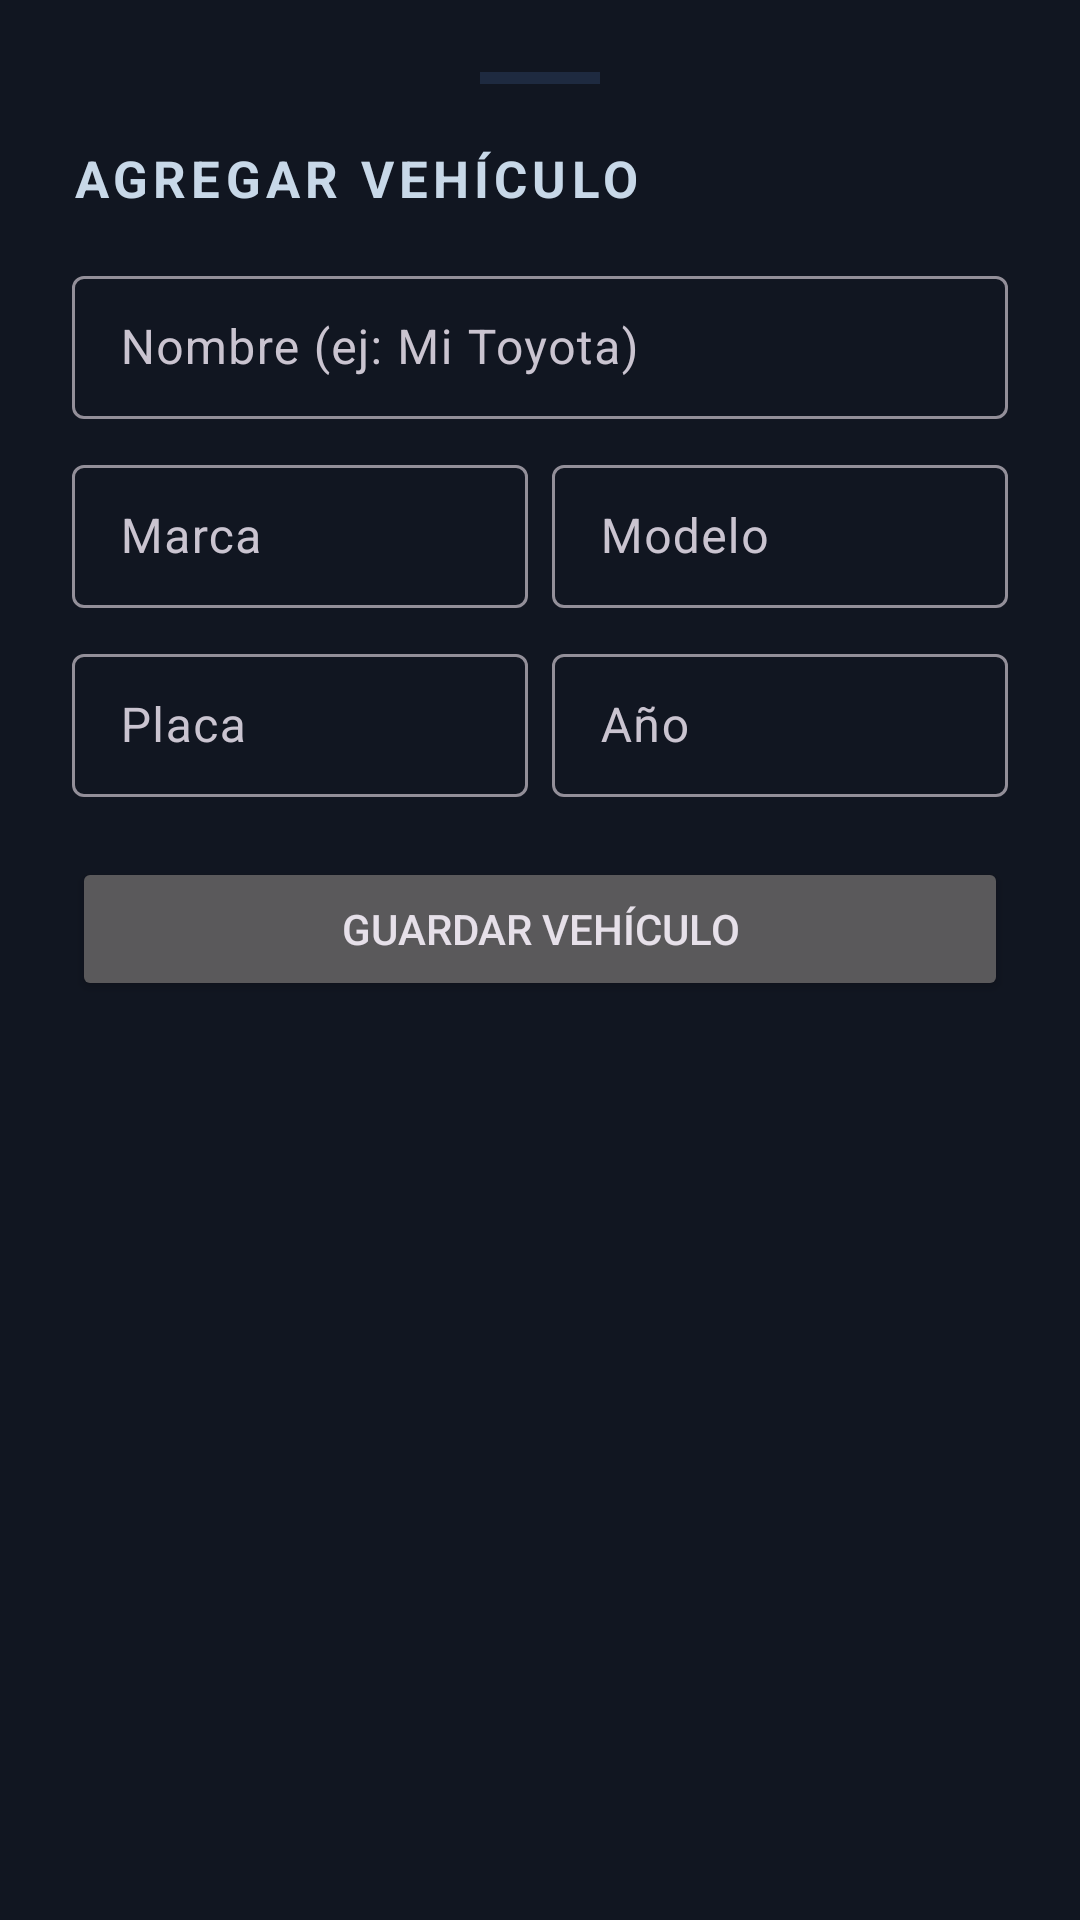

Here is an Android app screen rendered from its layout file. Give the layout XML and the strings, colors and styles it references.
<!-- AndroidManifest.xml: application theme Theme.DrScanner -->
<!-- res/layout/sheet_agregar_vehiculo.xml -->
<?xml version="1.0" encoding="utf-8"?>
<LinearLayout
    xmlns:android="http://schemas.android.com/apk/res/android"
    android:layout_width="match_parent"
    android:layout_height="wrap_content"
    android:orientation="vertical"
    android:background="@color/surface"
    android:padding="24dp">

    <View
        android:layout_width="40dp"
        android:layout_height="4dp"
        android:background="@color/border"
        android:layout_gravity="center_horizontal"
        android:layout_marginBottom="20dp" />

    <TextView
        android:layout_width="wrap_content"
        android:layout_height="wrap_content"
        android:text="AGREGAR VEHÍCULO"
        android:textColor="@color/silver"
        android:textSize="17sp"
        android:textStyle="bold"
        android:letterSpacing="0.1"
        android:layout_marginBottom="16dp" />

    <com.google.android.material.textfield.TextInputLayout
        android:layout_width="match_parent"
        android:layout_height="wrap_content"
        android:hint="Nombre (ej: Mi Toyota)"
        android:layout_marginBottom="10dp"
        style="@style/Widget.Material3.TextInputLayout.OutlinedBox.Dense">
        <com.google.android.material.textfield.TextInputEditText
            android:id="@+id/etNombreVeh"
            android:layout_width="match_parent"
            android:layout_height="wrap_content" />
    </com.google.android.material.textfield.TextInputLayout>

    <LinearLayout
        android:layout_width="match_parent"
        android:layout_height="wrap_content"
        android:orientation="horizontal"
        android:layout_marginBottom="10dp">

        <com.google.android.material.textfield.TextInputLayout
            android:layout_width="0dp"
            android:layout_height="wrap_content"
            android:layout_weight="1"
            android:hint="Marca"
            android:layout_marginEnd="8dp"
            style="@style/Widget.Material3.TextInputLayout.OutlinedBox.Dense">
            <com.google.android.material.textfield.TextInputEditText
                android:id="@+id/etMarcaVeh"
                android:layout_width="match_parent"
                android:layout_height="wrap_content" />
        </com.google.android.material.textfield.TextInputLayout>

        <com.google.android.material.textfield.TextInputLayout
            android:layout_width="0dp"
            android:layout_height="wrap_content"
            android:layout_weight="1"
            android:hint="Modelo"
            style="@style/Widget.Material3.TextInputLayout.OutlinedBox.Dense">
            <com.google.android.material.textfield.TextInputEditText
                android:id="@+id/etModeloVeh"
                android:layout_width="match_parent"
                android:layout_height="wrap_content" />
        </com.google.android.material.textfield.TextInputLayout>
    </LinearLayout>

    <LinearLayout
        android:layout_width="match_parent"
        android:layout_height="wrap_content"
        android:orientation="horizontal"
        android:layout_marginBottom="20dp">

        <com.google.android.material.textfield.TextInputLayout
            android:layout_width="0dp"
            android:layout_height="wrap_content"
            android:layout_weight="1"
            android:hint="Placa"
            android:layout_marginEnd="8dp"
            style="@style/Widget.Material3.TextInputLayout.OutlinedBox.Dense">
            <com.google.android.material.textfield.TextInputEditText
                android:id="@+id/etPlacaVeh"
                android:layout_width="match_parent"
                android:layout_height="wrap_content"
                android:inputType="textCapCharacters" />
        </com.google.android.material.textfield.TextInputLayout>

        <com.google.android.material.textfield.TextInputLayout
            android:layout_width="0dp"
            android:layout_height="wrap_content"
            android:layout_weight="1"
            android:hint="Año"
            style="@style/Widget.Material3.TextInputLayout.OutlinedBox.Dense">
            <com.google.android.material.textfield.TextInputEditText
                android:id="@+id/etAnioVeh"
                android:layout_width="match_parent"
                android:layout_height="wrap_content"
                android:inputType="number" />
        </com.google.android.material.textfield.TextInputLayout>
    </LinearLayout>

    <Button
        android:id="@+id/btnGuardarVeh"
        android:layout_width="match_parent"
        android:layout_height="wrap_content"
        android:text="GUARDAR VEHÍCULO" />
</LinearLayout>
<!-- resources referenced by this layout -->
<resources>
  <color name="border">#1E2A40</color>
  <color name="silver">#C8D8E8</color>
  <color name="surface">#111621</color>
  <style name="Theme.DrScanner" parent="Theme.Material3.Dark.NoActionBar">
          <item name="colorPrimary">@color/cyan</item>
          <item name="colorPrimaryVariant">@color/cyan2</item>
          <item name="colorOnPrimary">@color/bg</item>
  
          <item name="colorSecondary">@color/cyan2</item>
          <item name="colorOnSecondary">@color/bg</item>
  
          <item name="android:colorBackground">@color/bg</item>
          <item name="colorSurface">@color/surface</item>
          <item name="colorOnSurface">@color/text_main</item>
          <item name="colorOnBackground">@color/text_main</item>
  
          <item name="android:statusBarColor">@color/bg</item>
          <item name="android:navigationBarColor">@color/bg2</item>
          <item name="android:windowLightStatusBar" tools:targetApi="23">false</item>
  
          <item name="bottomNavigationStyle">@style/Widget.DrScanner.BottomNav</item>
      </style>
  <color name="cyan">#00D4FF</color>
  <color name="cyan2">#0095CC</color>
  <color name="bg">#080B10</color>
  <color name="text_main">#DCE8F5</color>
  <color name="bg2">#0D1117</color>
  <style name="Widget.DrScanner.BottomNav" parent="Widget.Material3.BottomNavigationView">
          <item name="android:background">@color/bg2</item>
          <item name="itemIconTint">@color/bottom_nav_color</item>
          <item name="itemTextColor">@color/bottom_nav_color</item>
      </style>
</resources>
